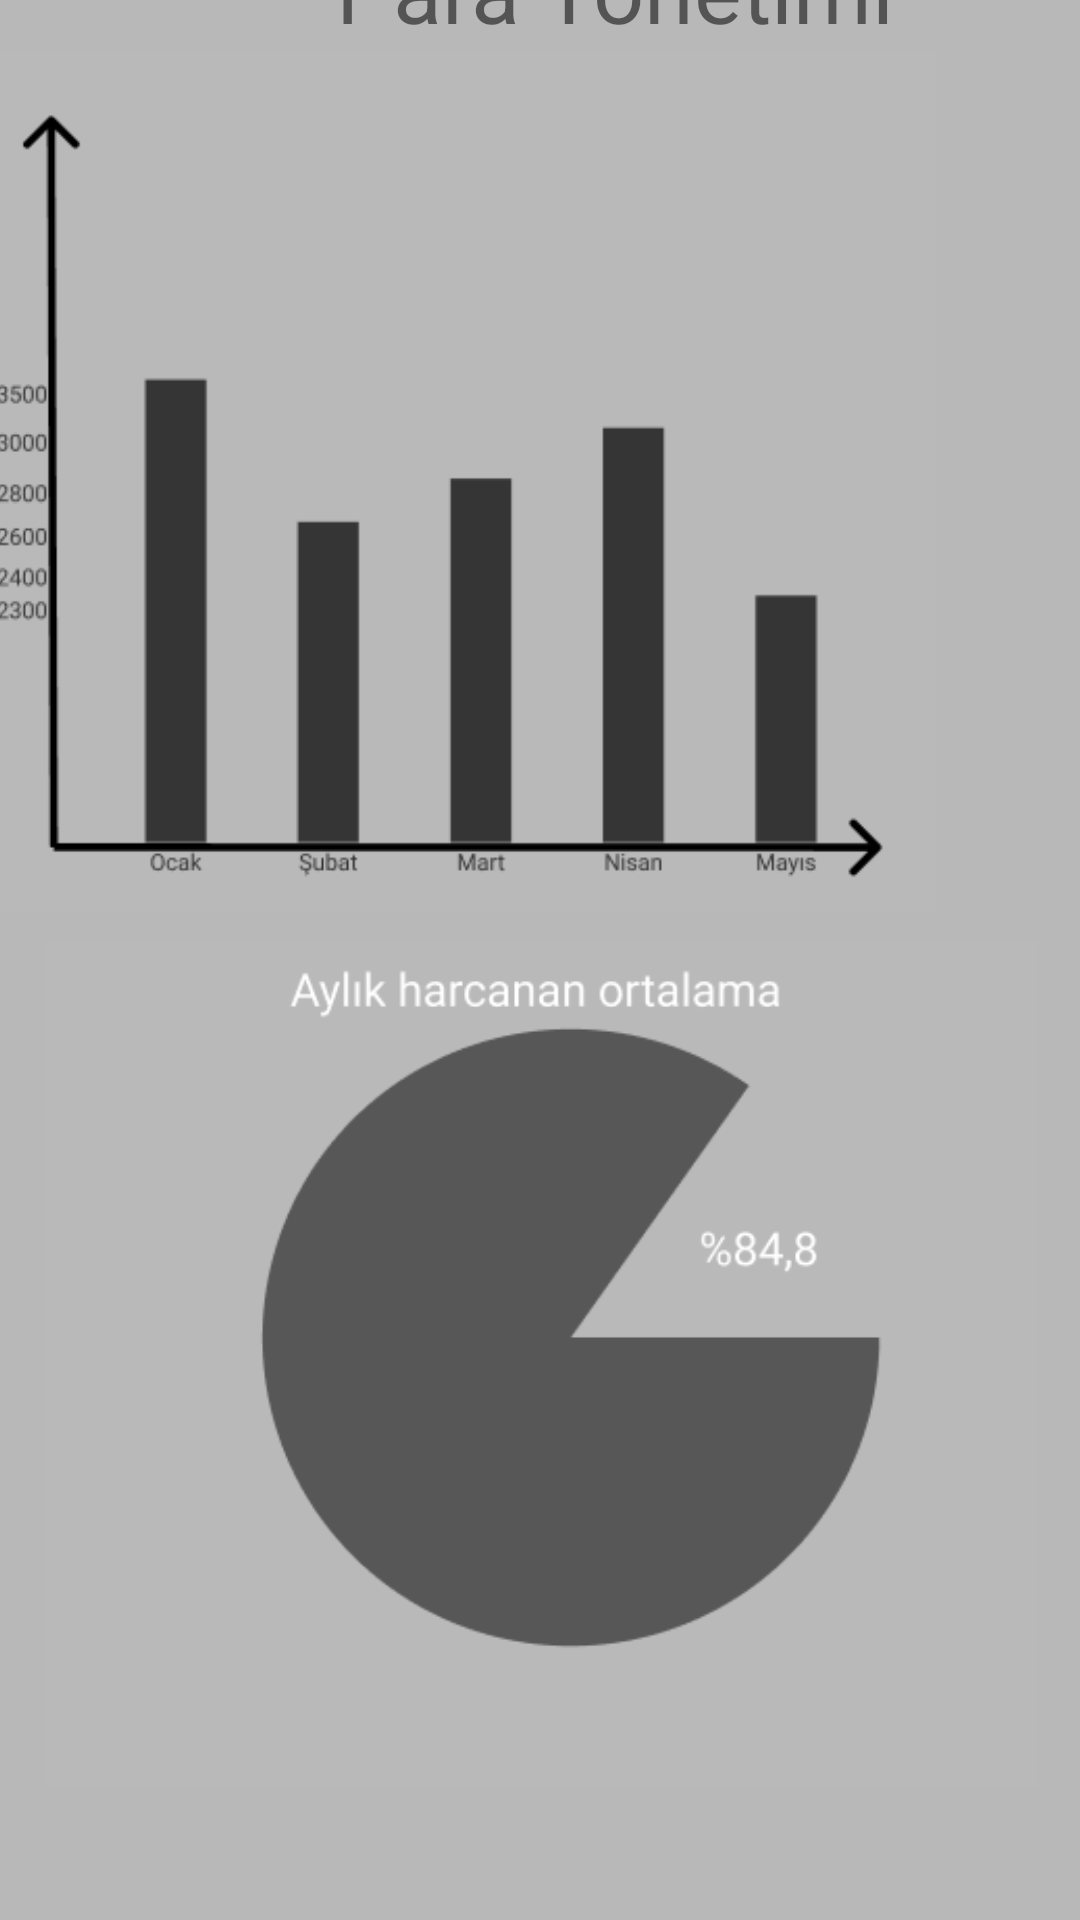

Reconstruct the res/layout file that produces this screen, plus the resources it refers to.
<!-- AndroidManifest.xml: application theme Theme.ParaYonetimid -->
<!-- res/layout/activity_aylikanlz.xml -->
<?xml version="1.0" encoding="utf-8"?>
<androidx.constraintlayout.widget.ConstraintLayout xmlns:android="http://schemas.android.com/apk/res/android"
    xmlns:app="http://schemas.android.com/apk/res-auto"
    xmlns:tools="http://schemas.android.com/tools"
    android:layout_width="match_parent"
    android:layout_height="match_parent"
    android:background="#B8B8B8"
    tools:context=".aylikanlz">

    <TextView
        android:id="@+id/textView8"
        android:layout_width="wrap_content"
        android:layout_height="wrap_content"
        android:layout_marginStart="112dp"
        android:layout_marginEnd="112dp"
        android:layout_marginBottom="624dp"
        android:text="Para Yönetimi"
        android:textSize="30sp"
        app:layout_constraintBottom_toBottomOf="parent"
        app:layout_constraintEnd_toEndOf="parent"
        app:layout_constraintHorizontal_bias="0.0"
        app:layout_constraintStart_toStartOf="parent" />

    <ImageView
        android:id="@+id/imageView4"
        android:layout_width="358dp"
        android:layout_height="287dp"
        android:layout_marginStart="16dp"
        android:layout_marginEnd="37dp"
        android:layout_marginBottom="336dp"
        app:layout_constraintBottom_toBottomOf="parent"
        app:layout_constraintEnd_toEndOf="parent"
        app:layout_constraintHorizontal_bias="1.0"
        app:layout_constraintStart_toStartOf="parent"
        app:srcCompat="@drawable/grafik" />

    <ImageView
        android:id="@+id/imageView5"
        android:layout_width="331dp"
        android:layout_height="299dp"
        android:layout_marginBottom="36dp"
        app:layout_constraintBottom_toBottomOf="parent"
        app:layout_constraintEnd_toEndOf="parent"
        app:layout_constraintStart_toStartOf="parent"
        app:srcCompat="@drawable/yuzeysel" />
</androidx.constraintlayout.widget.ConstraintLayout>
<!-- resources referenced by this layout -->
<resources>
  <!-- drawable grafik: png bitmap (drawable-v24, 7917 bytes) -->
  <!-- drawable yuzeysel: png bitmap (drawable-v24, 9791 bytes) -->
  <style name="Theme.ParaYonetimid" parent="Theme.AppCompat.DayNight.DarkActionBar">
          
          <item name="colorPrimary">@color/purple_500</item>
          <item name="colorPrimaryVariant">@color/purple_700</item>
          <item name="colorOnPrimary">@color/white</item>
          
          <item name="colorSecondary">@color/teal_200</item>
          <item name="colorSecondaryVariant">@color/teal_700</item>
          <item name="colorOnSecondary">@color/black</item>
          
          <item name="android:statusBarColor" tools:targetApi="l">?attr/colorPrimaryVariant</item>
          
      </style>
  <color name="purple_500">#FF6200EE</color>
  <color name="purple_700">#FF3700B3</color>
  <color name="white">#FFFFFFFF</color>
  <color name="teal_200">#FF03DAC5</color>
  <color name="teal_700">#FF018786</color>
  <color name="black">#FF000000</color>
</resources>
